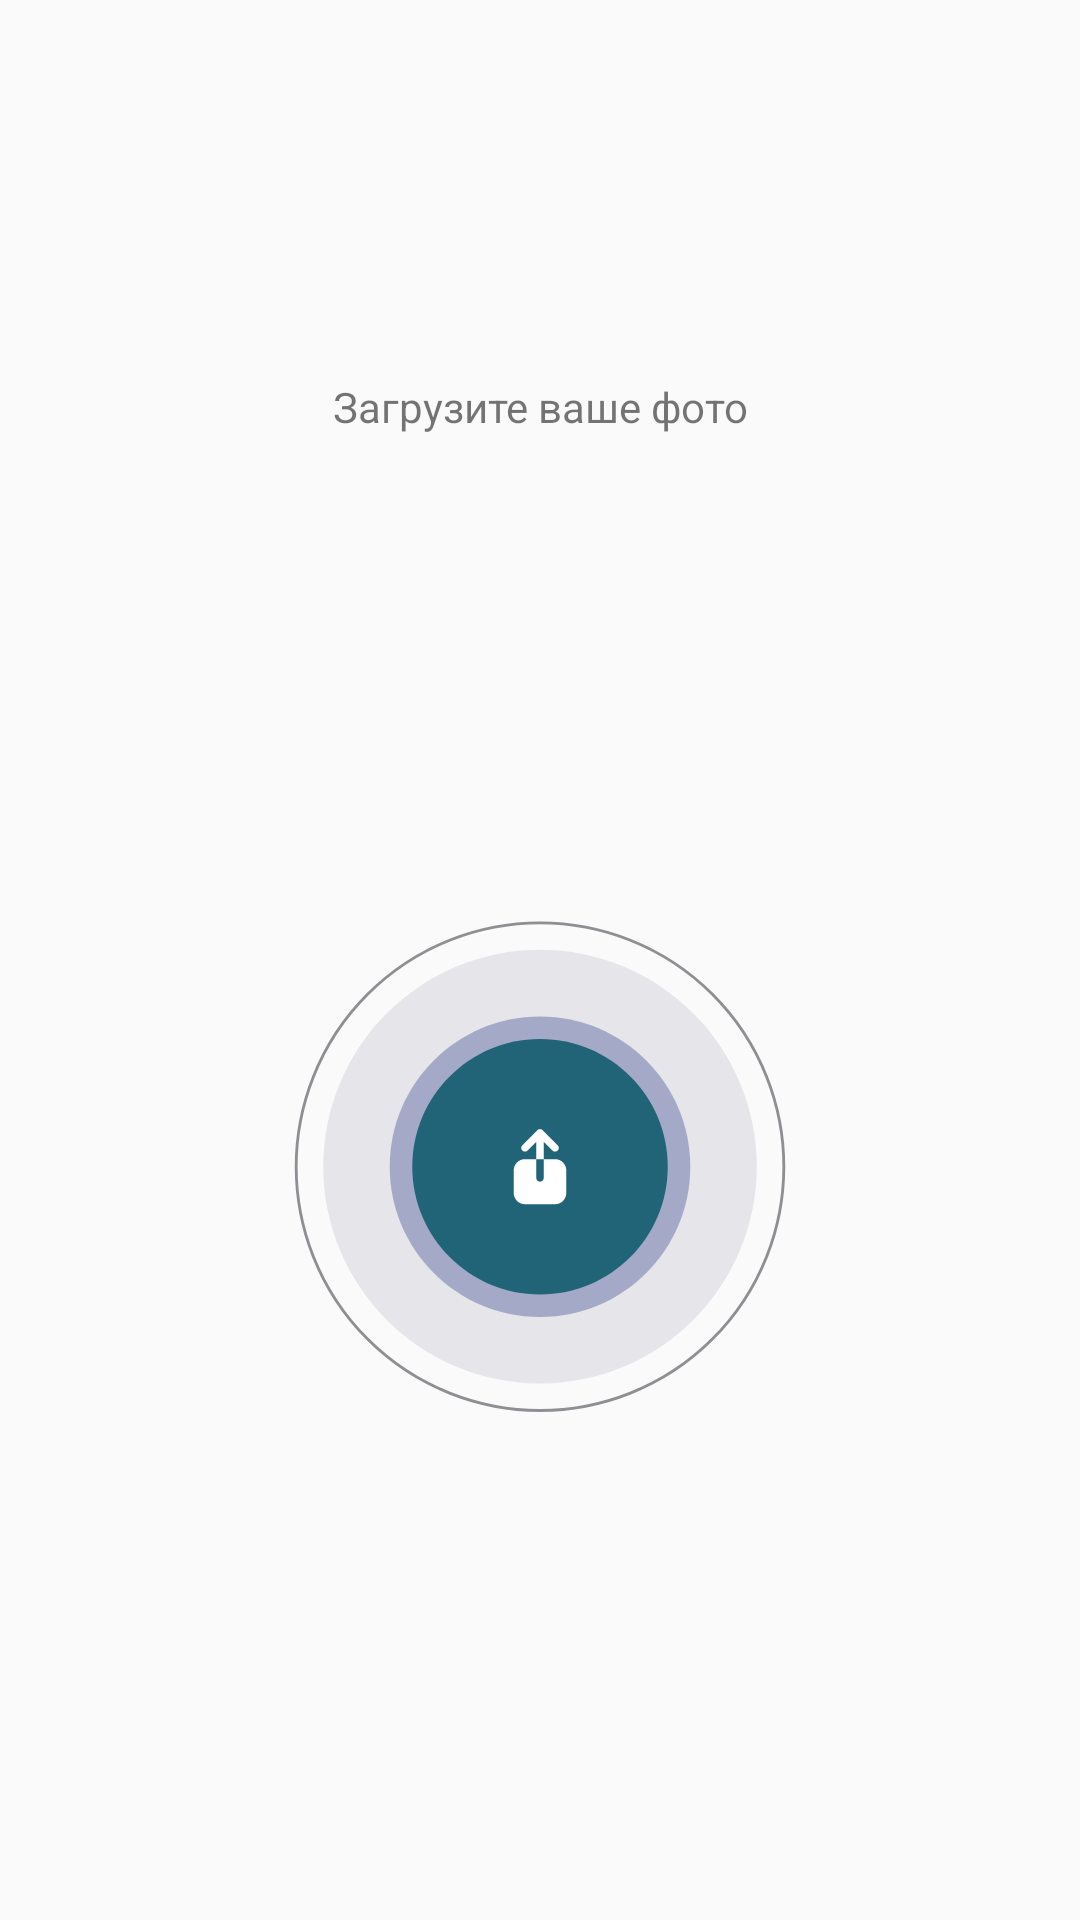

This screen was rendered from an Android layout file. Write that file and the resources it references.
<!-- AndroidManifest.xml: application theme AppTheme -->
<!-- res/layout/fragment_upload_photo.xml -->
<?xml version="1.0" encoding="utf-8"?>
<androidx.constraintlayout.widget.ConstraintLayout xmlns:android="http://schemas.android.com/apk/res/android"
    xmlns:app="http://schemas.android.com/apk/res-auto"
    xmlns:tools="http://schemas.android.com/tools"
    android:layout_width="match_parent"
    android:layout_height="match_parent"
    android:id="@+id/layout_upload_photo"
    tools:context=".presentation.auth.UploadPhotoFragment">

    <TextView
        android:id="@+id/tv_upload_avatar"
        style="@style/AuthTextDescription"
        android:layout_width="wrap_content"
        android:layout_height="wrap_content"
        android:layout_marginTop="126dp"
        android:text="@string/upload_photo"
        app:layout_constraintEnd_toEndOf="parent"
        app:layout_constraintStart_toStartOf="parent"
        app:layout_constraintTop_toTopOf="parent" />

    <androidx.appcompat.widget.AppCompatImageView
        android:id="@+id/iv_upload_avatar"
        android:layout_width="172dp"
        android:layout_height="172dp"
        android:src="@drawable/ic_avatar_place"
        app:layout_constraintBottom_toTopOf="@id/btn_approve_auth"
        app:layout_constraintEnd_toEndOf="parent"
        app:layout_constraintStart_toStartOf="parent"
        app:layout_constraintTop_toBottomOf="@id/tv_upload_avatar" />


    <com.google.android.material.button.MaterialButton
        android:id="@+id/btn_approve_auth"
        style="@style/AuthButton"
        android:text="@string/skip"
        app:layout_constraintBottom_toBottomOf="parent"
        app:layout_constraintEnd_toEndOf="parent"
        app:layout_constraintStart_toStartOf="parent" />

</androidx.constraintlayout.widget.ConstraintLayout>
<!-- resources referenced by this layout -->
<resources>
  <!-- drawable ic_avatar_place (drawable) -->
  <vector xmlns:android="http://schemas.android.com/apk/res/android"
      android:width="182dp"
      android:height="182dp"
      android:viewportWidth="182"
      android:viewportHeight="182">
    <path
        android:pathData="M91,87m-76.444,0a76.444,76.444 0,1 1,152.889 0a76.444,76.444 0,1 1,-152.889 0"
        android:fillColor="#E5E5EA"/>
    <path
        android:strokeWidth="1"
        android:pathData="M91,87m-86,0a86,86 0,1 1,172 0a86,86 0,1 1,-172 0"
        android:strokeLineJoin="round"
        android:fillColor="#00000000"
        android:strokeColor="#8E8E93"/>
    <group>
      <clip-path
          android:pathData="M91,87m-76.444,0a76.444,76.444 0,1 1,152.889 0a76.444,76.444 0,1 1,-152.889 0"/>
      <path
          android:pathData="M91,140C120.271,140 144,116.271 144,87C144,57.729 120.271,34 91,34C61.729,34 38,57.729 38,87C38,116.271 61.729,140 91,140Z"
          android:strokeAlpha="0.354986"
          android:fillColor="#2C3D82"
          android:fillType="evenOdd"
          android:fillAlpha="0.354986"/>
      <path
          android:pathData="M91,132.05C115.881,132.05 136.05,111.88 136.05,87C136.05,62.12 115.881,41.95 91,41.95C66.12,41.95 45.95,62.12 45.95,87C45.95,111.88 66.12,132.05 91,132.05Z"
          android:fillColor="#216477"
          android:fillType="evenOdd"/>
      <path
          android:pathData="M86.637,81.312C86.119,81.829 85.281,81.829 84.763,81.312C84.246,80.795 84.246,79.955 84.763,79.438L90.063,74.138C90.58,73.621 91.42,73.621 91.937,74.138L97.237,79.438C97.754,79.955 97.754,80.795 97.237,81.312C96.719,81.829 95.881,81.829 95.363,81.312L92.325,78.274V84.35H89.675V78.274L86.637,81.312ZM89.675,84.35H85.7C83.505,84.35 81.725,86.13 81.725,88.325V96.275C81.725,98.47 83.505,100.25 85.7,100.25H96.3C98.495,100.25 100.275,98.47 100.275,96.275V88.325C100.275,86.13 98.495,84.35 96.3,84.35H92.325V90.975C92.325,91.707 91.732,92.3 91,92.3C90.268,92.3 89.675,91.707 89.675,90.975V84.35Z"
          android:fillColor="#ffffff"
          android:fillType="evenOdd"/>
    </group>
  </vector>
  <string name="skip">Пропустить</string>
  <string name="upload_photo">Загрузите ваше фото</string>
  <style name="AppTheme" parent="Theme.AppCompat.Light.DarkActionBar">
          
          <item name="colorPrimary">@color/colorPrimary</item>
          <item name="colorPrimaryDark">@color/colorPrimaryDark</item>
          <item name="colorAccent">@color/colorAccent</item>
      </style>
  <color name="colorPrimary">#216477</color>
  <color name="colorPrimaryDark">#2C3D82</color>
  <color name="colorAccent">#A65400</color>
</resources>
